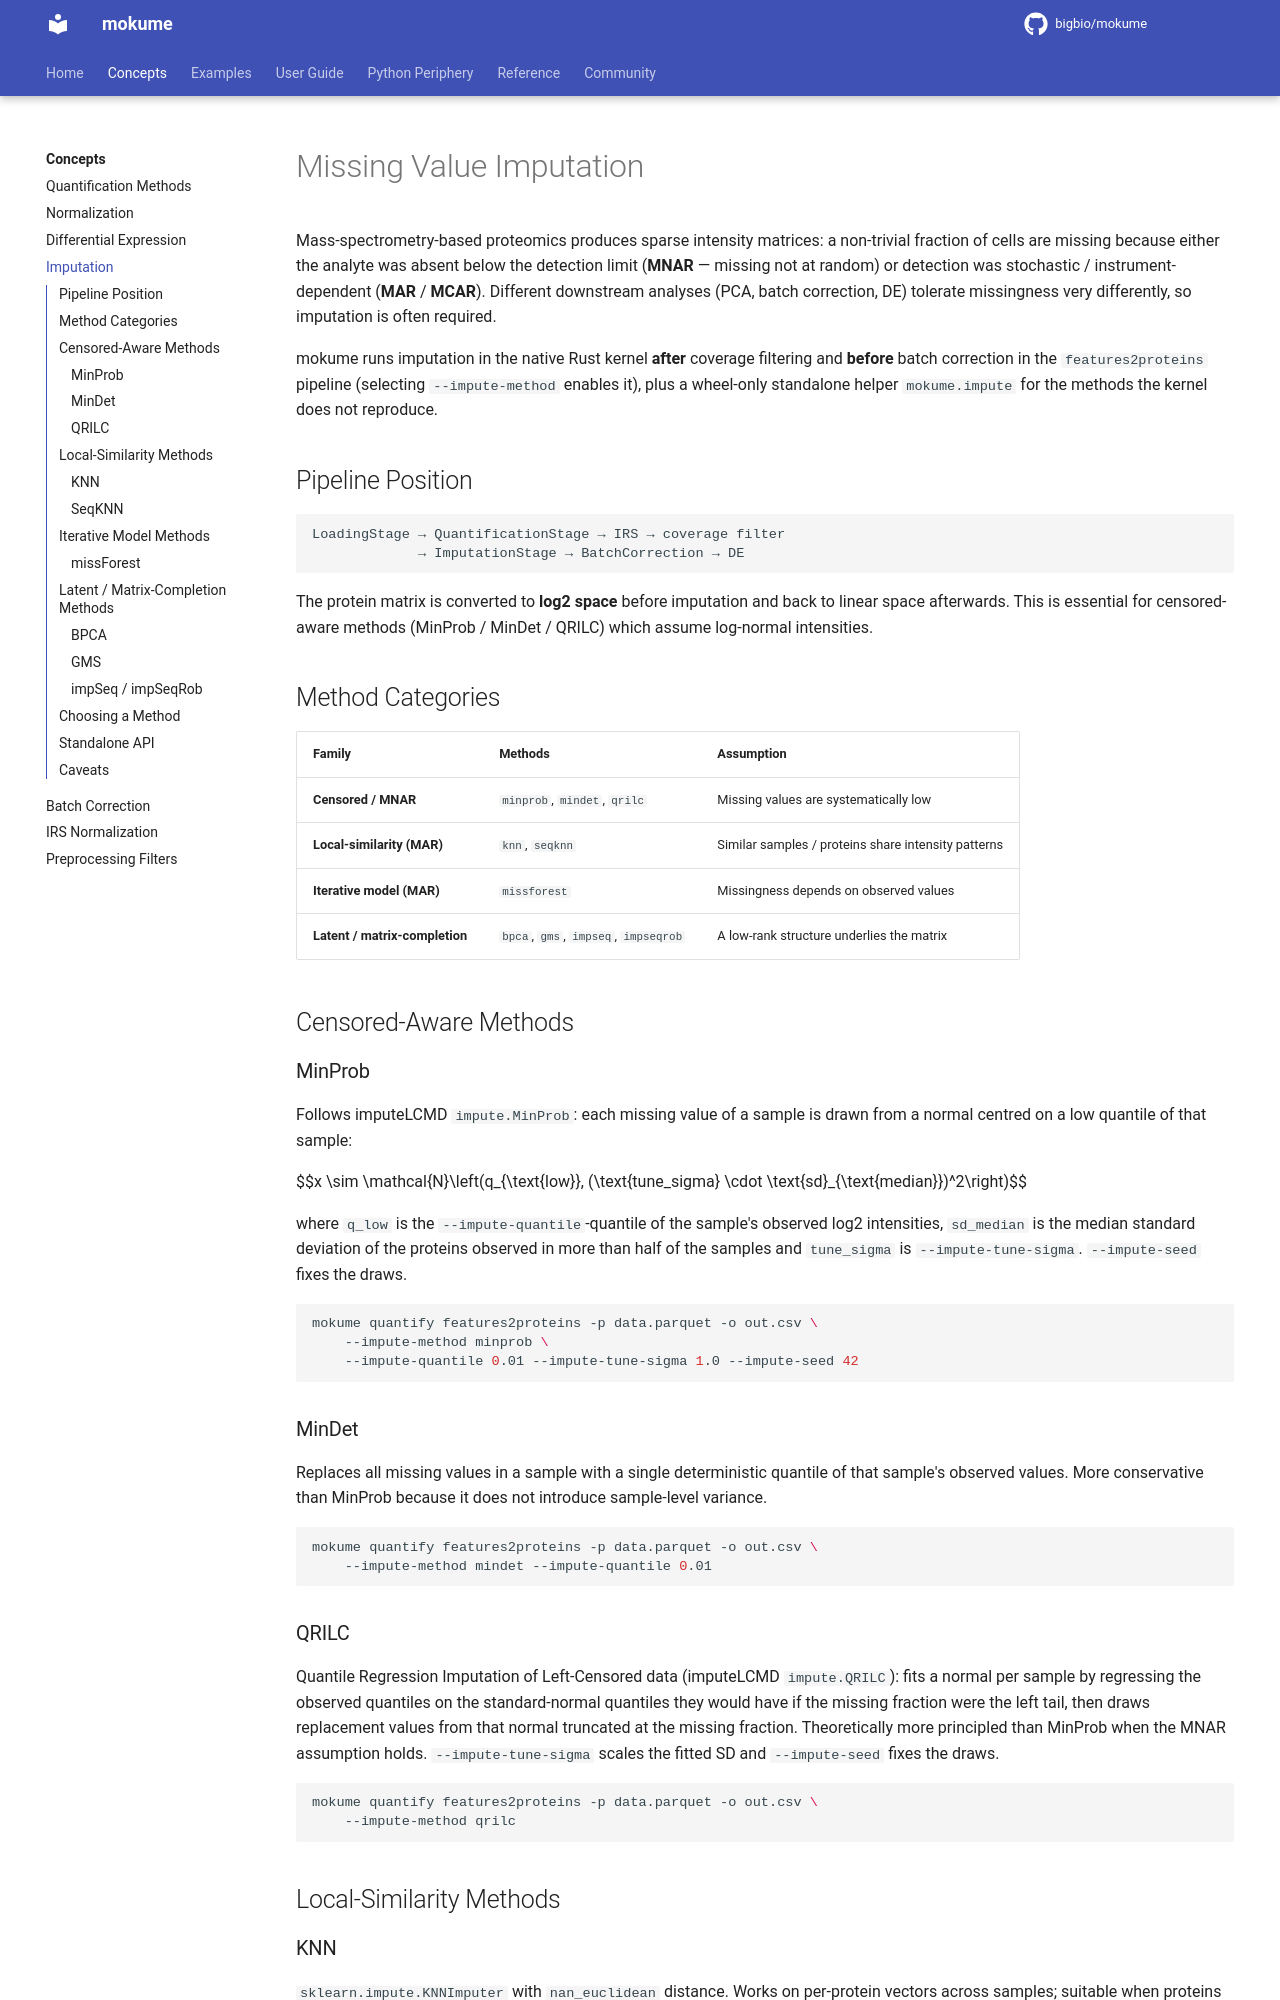

repository: bigbio/mokume · page: concepts/imputation/index.html · generator: mkdocs

# Missing Value Imputation

Mass-spectrometry-based proteomics produces sparse intensity matrices: a
non-trivial fraction of cells are missing because either the analyte was
absent below the detection limit (**MNAR** — missing not at random) or
detection was stochastic / instrument-dependent (**MAR** / **MCAR**).
Different downstream analyses (PCA, batch correction, DE) tolerate
missingness very differently, so imputation is often required.

mokume runs imputation in the native Rust kernel **after** coverage
filtering and **before** batch correction in the `features2proteins`
pipeline (selecting `--impute-method` enables it), plus a wheel-only standalone helper
`mokume.impute` for the methods the kernel does not reproduce.

## Pipeline Position

```text
LoadingStage → QuantificationStage → IRS → coverage filter
             → ImputationStage → BatchCorrection → DE
```

The protein matrix is converted to **log2 space** before imputation and
back to linear space afterwards. This is essential for censored-aware
methods (MinProb / MinDet / QRILC) which assume log-normal intensities.

## Method Categories

| Family | Methods | Assumption |
|--------|---------|------------|
| **Censored / MNAR** | `minprob`, `mindet`, `qrilc` | Missing values are systematically low |
| **Local-similarity (MAR)** | `knn`, `seqknn` | Similar samples / proteins share intensity patterns |
| **Iterative model (MAR)** | `missforest` | Missingness depends on observed values |
| **Latent / matrix-completion** | `bpca`, `gms`, `impseq`, `impseqrob` | A low-rank structure underlies the matrix |

## Censored-Aware Methods

### MinProb

Follows imputeLCMD `impute.MinProb`: each missing value of a sample is
drawn from a normal centred on a low quantile of that sample:

$$x \sim \mathcal{N}\left(q_{\text{low}},\ (\text{tune\_sigma} \cdot \text{sd}_{\text{median}})^2\right)$$

where `q_low` is the `--impute-quantile`-quantile of the sample's observed
log2 intensities, `sd_median` is the median standard deviation of the
proteins observed in more than half of the samples and `tune_sigma` is
`--impute-tune-sigma`. `--impute-seed` fixes the draws.

```bash
mokume quantify features2proteins -p data.parquet -o out.csv \
    --impute-method minprob \
    --impute-quantile 0.01 --impute-tune-sigma 1.0 --impute-seed 42
```

### MinDet

Replaces all missing values in a sample with a single deterministic
quantile of that sample's observed values. More conservative than
MinProb because it does not introduce sample-level variance.

```bash
mokume quantify features2proteins -p data.parquet -o out.csv \
    --impute-method mindet --impute-quantile 0.01
```

### QRILC

Quantile Regression Imputation of Left-Censored data (imputeLCMD
`impute.QRILC`): fits a normal per sample by regressing the observed
quantiles on the standard-normal quantiles they would have if the missing
fraction were the left tail, then draws replacement values from that normal
truncated at the missing fraction. Theoretically more principled than
MinProb when the MNAR assumption holds. `--impute-tune-sigma` scales the
fitted SD and `--impute-seed` fixes the draws.

```bash
mokume quantify features2proteins -p data.parquet -o out.csv \
    --impute-method qrilc
```

## Local-Similarity Methods
